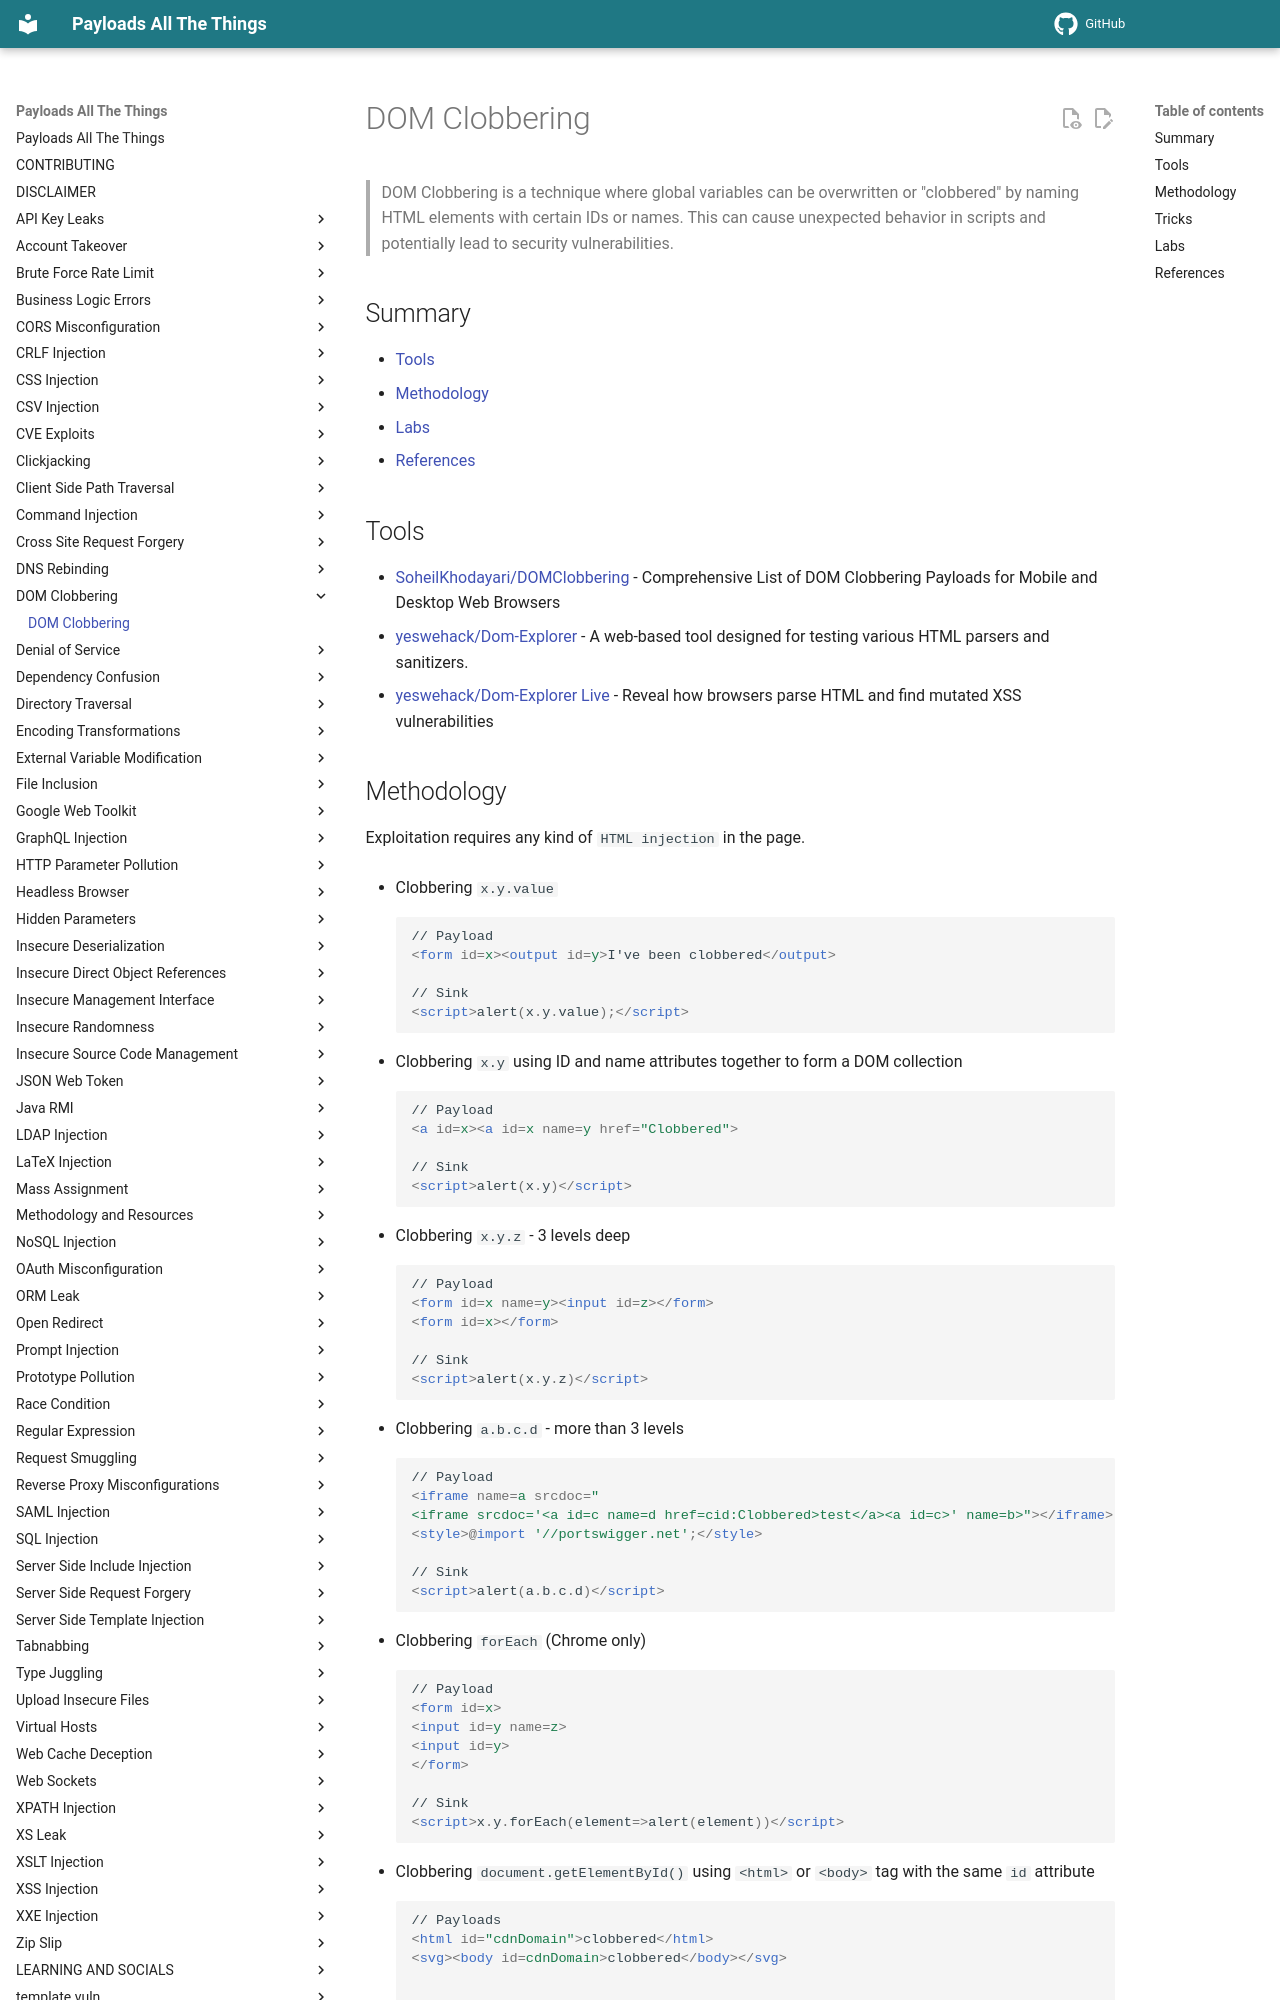

repository: swisskyrepo/PayloadsAllTheThings · page: DOM Clobbering/index.html · generator: mkdocs

# DOM Clobbering

> DOM Clobbering is a technique where global variables can be overwritten or "clobbered" by naming HTML elements with certain IDs or names. This can cause unexpected behavior in scripts and potentially lead to security vulnerabilities.

## Summary

- [Tools](#tools)
- [Methodology](#methodology)
- [Labs](#labs)
- [References](#references)

## Tools

- [SoheilKhodayari/DOMClobbering](https://domclob.xyz/domc_markups/list) - Comprehensive List of DOM Clobbering Payloads for Mobile and Desktop Web Browsers
- [yeswehack/Dom-Explorer](https://github.com/yeswehack/Dom-Explorer) - A web-based tool designed for testing various HTML parsers and sanitizers.
- [yeswehack/Dom-Explorer Live](https://yeswehack.github.io/Dom-Explorer/dom-explorer#eyJpbnB1dCI6IiIsInBpcGVsaW5lcyI6W3siaWQiOiJ0ZGpvZjYwNSIsIm5hbWUiOiJEb20gVHJlZSIsInBpcGVzIjpbeyJuYW1lIjoiRG9tUGFyc2VyIiwiaWQiOiJhYjU1anN2YyIsImhpZGUiOmZhbHNlLCJza2lwIjpmYWxzZSwib3B0cyI6eyJ0eXBlIjoidGV4dC9odG1sIiwic2VsZWN0b3IiOiJib2R5Iiwib3V0cHV0IjoiaW5uZXJIVE1MIiwiYWRkRG9jdHlwZSI6dHJ1ZX19XX1dfQ==) - Reveal how browsers parse HTML and find mutated XSS vulnerabilities
